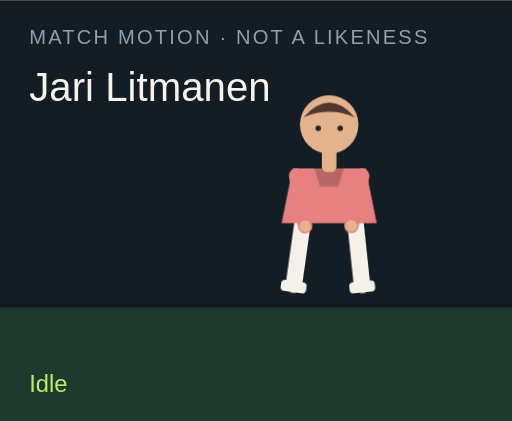
t = 0.00 s
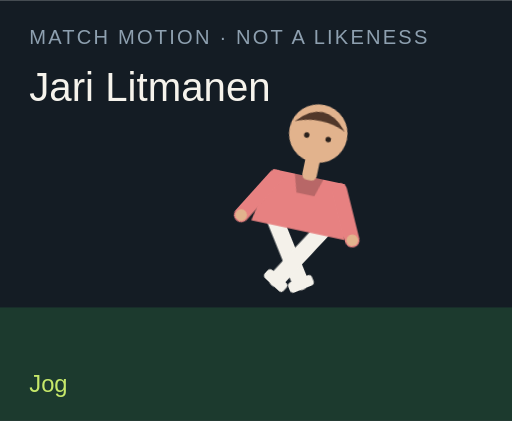
t = 1.50 s
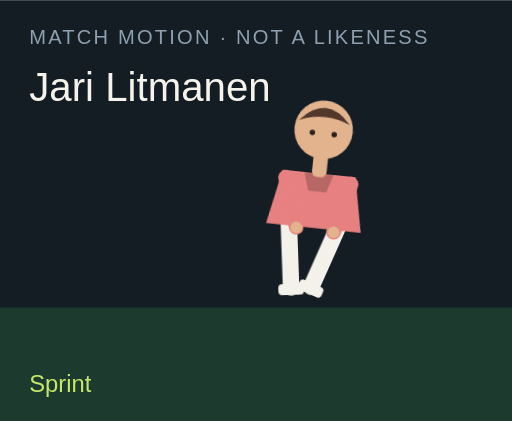
t = 3.00 s
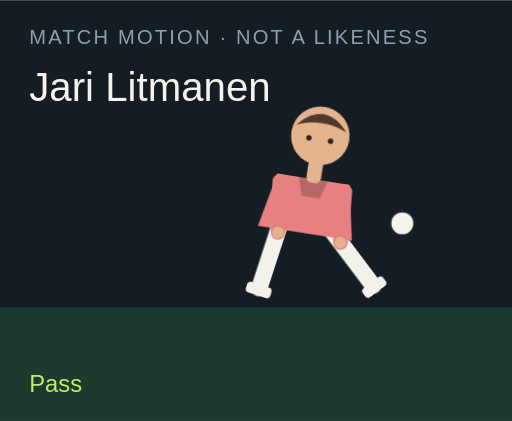
t = 4.50 s
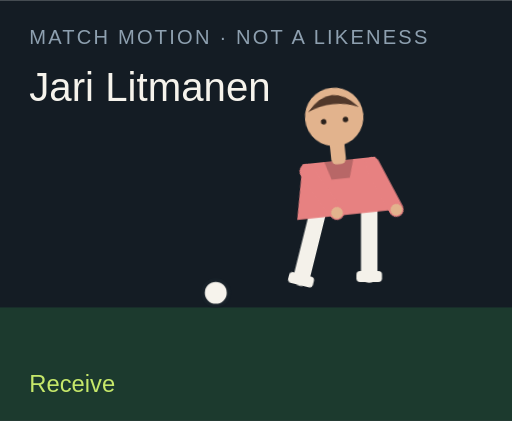
t = 6.00 s
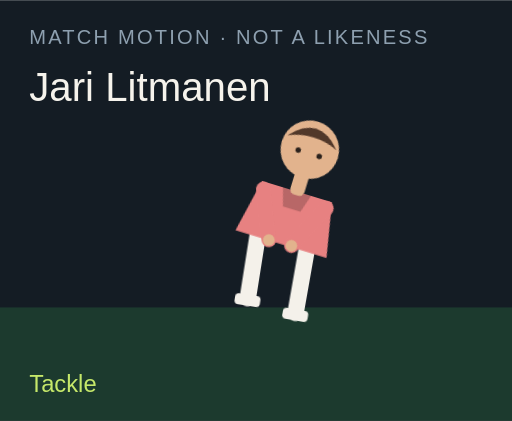
t = 7.50 s

The animated SVG that drew these frames (rendered in a browser with its animation timeline set to each time). Animation: 18 CSS @keyframes rules; one cycle of 9.00 s, repeats indefinitely.

<?xml version="1.0" encoding="UTF-8"?>
<svg xmlns="http://www.w3.org/2000/svg" viewBox="0 0 280 230" role="img">
  <style>@media (prefers-reduced-motion: reduce){animate,animateTransform{display:none}}</style>
  <rect width="280" height="230" fill="#141c24"/>
  <rect y="168" width="280" height="62" fill="#1c3a2e"/>
  <text x="16" y="24" fill="#8ea0b0" font-family="Arial,sans-serif" font-size="11" letter-spacing="1.2">MATCH MOTION · NOT A LIKENESS</text>
  <text x="16" y="55" fill="#f6f3ec" font-family="Impact,sans-serif" font-size="22">Jari Litmanen</text>
  <circle r="7" fill="#f6f3ec" stroke="#172028" stroke-width="2" id="motion-29988" cx="150" cy="160" opacity="0">
    
    
    
  </circle>
  <g transform="translate(132 40)">
    <g id="motion-30010" transform="rotate(0 48 90)">
      
      <g id="motion-30012" transform="translate(0 0)">
        
        <g transform="translate(34 78)"><g id="motion-30014" transform="rotate(8)"><path d="M0 0 V38" stroke="#f4f1ea" stroke-width="9" stroke-linecap="round"/><rect x="-7" y="36" width="14" height="6" rx="2" fill="#f4f1ea"/></g></g>
        <g transform="translate(62 78)"><g id="motion-30016" transform="rotate(-6)"><path d="M0 0 V38" stroke="#f4f1ea" stroke-width="9" stroke-linecap="round"/><rect x="-7" y="36" width="14" height="6" rx="2" fill="#f4f1ea"/></g></g>
        <path d="M28 52 h40 l6 30 H22 Z" fill="#e78181"/>
        <path d="M40 52 h16 l-3 10 H43 Z" fill="#000" opacity=".2"/>
        <g transform="translate(30 56)"><g id="motion-30018" transform="rotate(-10)"><path d="M0 0 V28" stroke="#e78181" stroke-width="8" stroke-linecap="round"/><circle cx="0" cy="28" r="3.2" fill="#e2b38d"/></g></g>
        <g transform="translate(66 56)"><g id="motion-30020" transform="rotate(12)"><path d="M0 0 V28" stroke="#e78181" stroke-width="8" stroke-linecap="round"/><circle cx="0" cy="28" r="3.2" fill="#e2b38d"/></g></g>
        <rect x="44" y="40" width="8" height="14" rx="3" fill="#e2b38d"/>
        <circle cx="48" cy="28" r="16" fill="#e2b38d"/>
        <path d="M34 24 Q48 8 62 24 Q48 18 34 24" fill="#51382a"/>
        <circle cx="42" cy="30" r="1.5" fill="#2a211c"/><circle cx="54" cy="30" r="1.5" fill="#2a211c"/>
      </g>
    </g>
  </g>
  <text x="16" y="214" fill="#c6e86a" font-family="Arial,sans-serif" font-size="13" opacity="1" id="motion-29992">Idle</text><text x="16" y="214" fill="#c6e86a" font-family="Arial,sans-serif" font-size="13" opacity="0" id="motion-29994">Jog</text><text x="16" y="214" fill="#c6e86a" font-family="Arial,sans-serif" font-size="13" opacity="0" id="motion-29996">Sprint</text><text x="16" y="214" fill="#c6e86a" font-family="Arial,sans-serif" font-size="13" opacity="0" id="motion-29998">Dribble</text><text x="16" y="214" fill="#c6e86a" font-family="Arial,sans-serif" font-size="13" opacity="0" id="motion-30000">Pass</text><text x="16" y="214" fill="#c6e86a" font-family="Arial,sans-serif" font-size="13" opacity="0" id="motion-30002">Shoot</text><text x="16" y="214" fill="#c6e86a" font-family="Arial,sans-serif" font-size="13" opacity="0" id="motion-30004">Receive</text><text x="16" y="214" fill="#c6e86a" font-family="Arial,sans-serif" font-size="13" opacity="0" id="motion-30006">Tackle</text><text x="16" y="214" fill="#c6e86a" font-family="Arial,sans-serif" font-size="13" opacity="0" id="motion-30008">Arms wide</text>
<style>@keyframes track-29989{0%{cx:150px}11.1%{cx:156px}22.2%{cx:164px}33.300000000000004%{cx:142px}44.4%{cx:190px}55.60000000000001%{cx:250px}66.7%{cx:118px}77.8%{cx:150px}88.9%{cx:150px}100%{cx:150px}}@keyframes track-29990{0%{cy:160px}11.1%{cy:158px}22.2%{cy:154px}33.300000000000004%{cy:156px}44.4%{cy:148px}55.60000000000001%{cy:96px}66.7%{cy:160px}77.8%{cy:160px}88.9%{cy:160px}100%{cy:160px}}@keyframes track-29991{0%{opacity:0}11.1%{opacity:0}22.2%{opacity:0}33.300000000000004%{opacity:1}44.4%{opacity:1}55.60000000000001%{opacity:1}66.7%{opacity:1}77.8%{opacity:0}88.9%{opacity:0}100%{opacity:0}}@keyframes track-29993{0%{opacity:1}11.1%{opacity:0}22.2%{opacity:0}33.300000000000004%{opacity:0}44.4%{opacity:0}55.60000000000001%{opacity:0}66.7%{opacity:0}77.8%{opacity:0}88.9%{opacity:0}100%{opacity:1}}@keyframes track-29995{0%{opacity:0}11.1%{opacity:1}22.2%{opacity:0}33.300000000000004%{opacity:0}44.4%{opacity:0}55.60000000000001%{opacity:0}66.7%{opacity:0}77.8%{opacity:0}88.9%{opacity:0}100%{opacity:0}}@keyframes track-29997{0%{opacity:0}11.1%{opacity:0}22.2%{opacity:1}33.300000000000004%{opacity:0}44.4%{opacity:0}55.60000000000001%{opacity:0}66.7%{opacity:0}77.8%{opacity:0}88.9%{opacity:0}100%{opacity:0}}@keyframes track-29999{0%{opacity:0}11.1%{opacity:0}22.2%{opacity:0}33.300000000000004%{opacity:1}44.4%{opacity:0}55.60000000000001%{opacity:0}66.7%{opacity:0}77.8%{opacity:0}88.9%{opacity:0}100%{opacity:0}}@keyframes track-30001{0%{opacity:0}11.1%{opacity:0}22.2%{opacity:0}33.300000000000004%{opacity:0}44.4%{opacity:1}55.60000000000001%{opacity:0}66.7%{opacity:0}77.8%{opacity:0}88.9%{opacity:0}100%{opacity:0}}@keyframes track-30003{0%{opacity:0}11.1%{opacity:0}22.2%{opacity:0}33.300000000000004%{opacity:0}44.4%{opacity:0}55.60000000000001%{opacity:1}66.7%{opacity:0}77.8%{opacity:0}88.9%{opacity:0}100%{opacity:0}}@keyframes track-30005{0%{opacity:0}11.1%{opacity:0}22.2%{opacity:0}33.300000000000004%{opacity:0}44.4%{opacity:0}55.60000000000001%{opacity:0}66.7%{opacity:1}77.8%{opacity:0}88.9%{opacity:0}100%{opacity:0}}@keyframes track-30007{0%{opacity:0}11.1%{opacity:0}22.2%{opacity:0}33.300000000000004%{opacity:0}44.4%{opacity:0}55.60000000000001%{opacity:0}66.7%{opacity:0}77.8%{opacity:1}88.9%{opacity:0}100%{opacity:0}}@keyframes track-30009{0%{opacity:0}11.1%{opacity:0}22.2%{opacity:0}33.300000000000004%{opacity:0}44.4%{opacity:0}55.60000000000001%{opacity:0}66.7%{opacity:0}77.8%{opacity:0}88.9%{opacity:1}100%{opacity:0}}@keyframes track-30011{0%{transform:rotate(0deg)}11.1%{transform:rotate(8deg)}22.2%{transform:rotate(16deg)}33.300000000000004%{transform:rotate(6deg)}44.4%{transform:rotate(4deg)}55.60000000000001%{transform:rotate(14deg)}66.7%{transform:rotate(-6deg)}77.8%{transform:rotate(34deg)}88.9%{transform:rotate(0deg)}100%{transform:rotate(0deg)}}@keyframes track-30013{0%{transform:translate(0px,0px)}11.1%{transform:translate(0px,-3px)}22.2%{transform:translate(0px,-6px)}33.300000000000004%{transform:translate(0px,-2px)}44.4%{transform:translate(0px,2px)}55.60000000000001%{transform:translate(0px,-4px)}66.7%{transform:translate(0px,1px)}77.8%{transform:translate(0px,10px)}88.9%{transform:translate(0px,-8px)}100%{transform:translate(0px,0px)}}@keyframes track-30015{0%{transform:rotate(8deg)}11.1%{transform:rotate(-26deg)}22.2%{transform:rotate(-42deg)}33.300000000000004%{transform:rotate(-8deg)}44.4%{transform:rotate(6deg)}55.60000000000001%{transform:rotate(12deg)}66.7%{transform:rotate(20deg)}77.8%{transform:rotate(-8deg)}88.9%{transform:rotate(-8deg)}100%{transform:rotate(8deg)}}@keyframes track-30017{0%{transform:rotate(-6deg)}11.1%{transform:rotate(24deg)}22.2%{transform:rotate(38deg)}33.300000000000004%{transform:rotate(18deg)}44.4%{transform:rotate(-38deg)}55.60000000000001%{transform:rotate(-54deg)}66.7%{transform:rotate(6deg)}77.8%{transform:rotate(-22deg)}88.9%{transform:rotate(8deg)}100%{transform:rotate(-6deg)}}@keyframes track-30019{0%{transform:rotate(-10deg)}11.1%{transform:rotate(24deg)}22.2%{transform:rotate(36deg)}33.300000000000004%{transform:rotate(-18deg)}44.4%{transform:rotate(10deg)}55.60000000000001%{transform:rotate(-24deg)}66.7%{transform:rotate(-30deg)}77.8%{transform:rotate(12deg)}88.9%{transform:rotate(-58deg)}100%{transform:rotate(-10deg)}}@keyframes track-30021{0%{transform:rotate(12deg)}11.1%{transform:rotate(-20deg)}22.2%{transform:rotate(-32deg)}33.300000000000004%{transform:rotate(14deg)}44.4%{transform:rotate(-26deg)}55.60000000000001%{transform:rotate(18deg)}66.7%{transform:rotate(-22deg)}77.8%{transform:rotate(-6deg)}88.9%{transform:rotate(58deg)}100%{transform:rotate(12deg)}}@media(prefers-reduced-motion:no-preference){#motion-29988{animation:track-29989 9s linear infinite both,track-29990 9s linear infinite both,track-29991 9s steps(1,end) infinite both}#motion-29992{animation:track-29993 9s steps(1,end) infinite both}#motion-29994{animation:track-29995 9s steps(1,end) infinite both}#motion-29996{animation:track-29997 9s steps(1,end) infinite both}#motion-29998{animation:track-29999 9s steps(1,end) infinite both}#motion-30000{animation:track-30001 9s steps(1,end) infinite both}#motion-30002{animation:track-30003 9s steps(1,end) infinite both}#motion-30004{animation:track-30005 9s steps(1,end) infinite both}#motion-30006{animation:track-30007 9s steps(1,end) infinite both}#motion-30008{animation:track-30009 9s steps(1,end) infinite both}#motion-30010{animation:track-30011 9s linear infinite both}#motion-30012{animation:track-30013 9s linear infinite both}#motion-30014{animation:track-30015 9s linear infinite both}#motion-30016{animation:track-30017 9s linear infinite both}#motion-30018{animation:track-30019 9s linear infinite both}#motion-30020{animation:track-30021 9s linear infinite both}}</style></svg>
